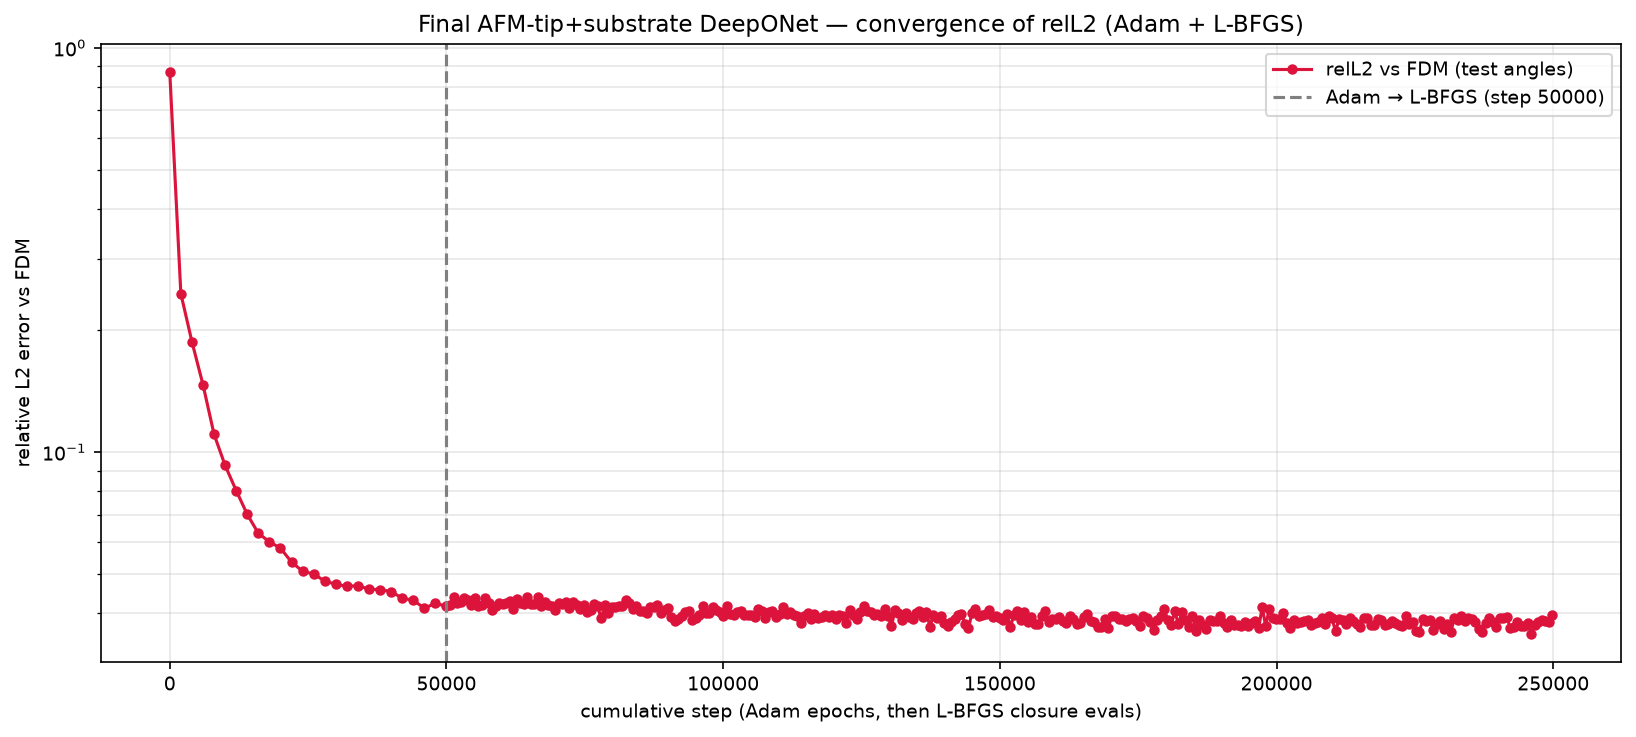

The file beside this chart, header and first rows:
phase, step, relL2, mag_ratio, target_mag, seconds, total, w_pde_int, w_pde_ext, w_pde_sub, w_field, w_flux, w_pml, w_dirichlet, w_data_scat, w_data_int, w_data_sub
adam, 1, 8.694295e-01, 8.867975e-01, 7.554761e-01, 1.6, 1.077594e+02, 9.836082e-01, 1.011994e+00, 1.028268e+00, 5.012033e+01, 5.016911e+01, 4.855334e-01, 9.794660e-01, 9.956678e-01, 9.838760e-01, 1.001504e+00
adam, 2000, 2.467283e-01, 6.641245e-01, 7.554761e-01, 1315, 1.489895e+00, 9.052753e-03, 8.096455e-02, 6.893734e-02, 1.140090e-01, 4.462752e-02, 5.876542e-01, 3.053919e-01, 8.411415e-02, 1.199778e-01, 7.516617e-02
adam, 4000, 1.876826e-01, 7.180865e-01, 7.554761e-01, 2633, 7.776209e-01, 5.308037e-03, 3.866439e-02, 2.614034e-02, 6.791038e-02, 1.953949e-02, 3.689978e-01, 9.937723e-02, 4.794943e-02, 6.286995e-02, 4.086389e-02
adam, 6000, 1.468861e-01, 7.337300e-01, 7.554761e-01, 3953, 6.884148e-01, 3.736512e-03, 3.509657e-02, 3.047581e-02, 4.299833e-02, 2.970529e-02, 2.870190e-01, 1.624306e-01, 2.921020e-02, 4.258393e-02, 2.515861e-02
adam, 8000, 1.107489e-01, 7.505437e-01, 7.554761e-01, 5275, 3.937675e-01, 2.597396e-03, 2.097626e-02, 1.399902e-02, 2.706179e-02, 8.150428e-03, 2.109030e-01, 4.738521e-02, 1.641228e-02, 3.112317e-02, 1.515897e-02
adam, 10000, 9.277963e-02, 7.571933e-01, 7.554761e-01, 6598, 3.197883e-01, 2.341859e-03, 1.642504e-02, 9.246640e-03, 1.465310e-02, 1.104882e-02, 1.959448e-01, 2.382376e-02, 1.139857e-02, 2.495343e-02, 9.952280e-03
adam, 12000, 8.039850e-02, 7.662062e-01, 7.554761e-01, 7917, 4.336843e-01, 2.117462e-03, 2.828360e-02, 2.341380e-02, 2.144131e-02, 2.117455e-02, 1.950194e-01, 1.033752e-01, 8.712415e-03, 2.302739e-02, 7.119195e-03
adam, 14000, 7.017921e-02, 7.637974e-01, 7.554761e-01, 9241, 4.417174e-01, 1.585052e-03, 2.650613e-02, 2.005603e-02, 2.291646e-02, 1.901354e-02, 1.674406e-01, 1.497141e-01, 6.931943e-03, 2.098261e-02, 6.570897e-03
adam, 16000, 6.305932e-02, 7.685987e-01, 7.554761e-01, 10565, 2.436435e-01, 1.502743e-03, 1.457685e-02, 8.534457e-03, 9.735889e-03, 5.190624e-03, 1.633471e-01, 1.226852e-02, 5.529946e-03, 1.947507e-02, 3.482310e-03
adam, 18000, 6.003686e-02, 7.700612e-01, 7.554761e-01, 11884, 2.827244e-01, 1.426591e-03, 1.159718e-02, 5.317624e-03, 9.146277e-03, 5.287648e-03, 2.116288e-01, 1.261784e-02, 4.708997e-03, 1.815521e-02, 2.838265e-03
adam, 20000, 5.792217e-02, 7.741008e-01, 7.554761e-01, 13211, 1.858869e-01, 1.223076e-03, 8.373891e-03, 4.573124e-03, 5.839459e-03, 3.973356e-03, 1.259714e-01, 1.060984e-02, 4.917578e-03, 1.814622e-02, 2.258960e-03
adam, 22000, 5.350302e-02, 7.737882e-01, 7.554761e-01, 14528, 2.489600e-01, 1.137081e-03, 7.118995e-03, 3.544784e-03, 4.693388e-03, 2.646941e-03, 2.005443e-01, 6.052756e-03, 4.175396e-03, 1.734009e-02, 1.706296e-03
adam, 24000, 5.076290e-02, 7.745243e-01, 7.554761e-01, 15849, 1.807759e-01, 1.083826e-03, 6.546727e-03, 2.837065e-03, 4.656923e-03, 2.153321e-03, 1.326149e-01, 9.050870e-03, 3.785307e-03, 1.664541e-02, 1.401491e-03
adam, 26000, 4.998336e-02, 7.753706e-01, 7.554761e-01, 17175, 1.841100e-01, 9.921975e-04, 6.394895e-03, 2.523521e-03, 4.047985e-03, 2.639207e-03, 1.402570e-01, 6.252875e-03, 3.770502e-03, 1.604519e-02, 1.186582e-03
adam, 28000, 4.802076e-02, 7.756057e-01, 7.554761e-01, 18502, 1.557270e-01, 9.233579e-04, 6.433459e-03, 2.422133e-03, 3.997921e-03, 2.169864e-03, 1.162558e-01, 3.825822e-03, 3.574945e-03, 1.515139e-02, 9.723102e-04
adam, 30000, 4.714156e-02, 7.757689e-01, 7.554761e-01, 19818, 2.141418e-01, 8.353945e-04, 4.812389e-03, 1.860201e-03, 3.706896e-03, 1.771009e-03, 1.791952e-01, 1.471259e-03, 3.495596e-03, 1.615034e-02, 8.435790e-04
adam, 32000, 4.660659e-02, 7.773503e-01, 7.554761e-01, 21141, 1.145110e-01, 1.100367e-03, 5.344016e-03, 2.274652e-03, 3.333388e-03, 2.175531e-03, 7.683180e-02, 4.505122e-03, 3.415949e-03, 1.466748e-02, 8.626916e-04
adam, 34000, 4.676064e-02, 7.764102e-01, 7.554761e-01, 22466, 1.198463e-01, 9.061436e-04, 4.804919e-03, 1.594034e-03, 3.133342e-03, 1.267728e-03, 8.354585e-02, 3.408215e-03, 3.605979e-03, 1.689459e-02, 6.855280e-04
adam, 36000, 4.585964e-02, 7.771096e-01, 7.554761e-01, 23788, 1.372598e-01, 9.453551e-04, 4.126047e-03, 1.411909e-03, 3.014803e-03, 1.279391e-03, 1.055221e-01, 1.099924e-03, 3.305312e-03, 1.588083e-02, 6.741459e-04
adam, 38000, 4.572047e-02, 7.777325e-01, 7.554761e-01, 25110, 1.143600e-01, 7.697660e-04, 4.088529e-03, 1.480938e-03, 2.750396e-03, 1.562371e-03, 8.368504e-02, 1.794531e-03, 3.276558e-03, 1.425266e-02, 6.992524e-04
adam, 40000, 4.522381e-02, 7.782658e-01, 7.554761e-01, 26432, 1.295890e-01, 7.825244e-04, 3.967513e-03, 1.155243e-03, 2.319488e-03, 1.045621e-03, 1.004516e-01, 1.247644e-03, 3.206171e-03, 1.476129e-02, 6.519169e-04
adam, 42000, 4.356451e-02, 7.769292e-01, 7.554761e-01, 27755, 7.943756e-02, 7.043092e-04, 4.062566e-03, 1.078834e-03, 2.339713e-03, 6.916602e-04, 5.090596e-02, 1.431099e-03, 3.057054e-03, 1.455888e-02, 6.074806e-04
adam, 44000, 4.303487e-02, 7.767557e-01, 7.554761e-01, 29079, 8.709744e-02, 7.366208e-04, 3.651762e-03, 1.061209e-03, 2.376438e-03, 7.238729e-04, 5.829987e-02, 7.770357e-04, 3.033201e-03, 1.587226e-02, 5.651705e-04
adam, 46000, 4.114752e-02, 7.763008e-01, 7.554761e-01, 30401, 9.741391e-02, 1.204334e-03, 3.590000e-03, 9.534112e-04, 2.305274e-03, 7.521186e-04, 6.825364e-02, 6.346674e-04, 2.700888e-03, 1.651885e-02, 5.007384e-04
adam, 48000, 4.229180e-02, 7.780000e-01, 7.554761e-01, 31726, 7.593266e-02, 8.573199e-04, 3.873328e-03, 9.848648e-04, 2.050125e-03, 6.956297e-04, 4.959571e-02, 6.307257e-04, 2.786103e-03, 1.389450e-02, 5.643451e-04
adam, 50000, 4.159590e-02, 7.771915e-01, 7.554761e-01, 33050, 6.102353e-02, 6.220278e-04, 3.271309e-03, 9.613597e-04, 2.256417e-03, 7.596847e-04, 3.438608e-02, 6.528561e-04, 2.839972e-03, 1.474134e-02, 5.324883e-04
lbfgs, 50637, 4.194645e-02, 7.776035e-01, 7.554761e-01, 33469, 3.659990e-02, 6.670902e-04, 2.972424e-03, 9.702221e-04, 1.776761e-03, 8.075060e-04, 1.129491e-02, 5.992555e-04, 2.860775e-03, 1.411201e-02, 5.389387e-04
lbfgs, 51269, 4.389133e-02, 7.797868e-01, 7.554761e-01, 33885, 3.698970e-02, 6.700171e-04, 3.091066e-03, 9.013972e-04, 1.750519e-03, 8.027316e-04, 1.041098e-02, 5.683254e-04, 3.111358e-03, 1.511063e-02, 5.726824e-04
lbfgs, 51903, 4.237854e-02, 7.783253e-01, 7.554761e-01, 34302, 3.399144e-02, 6.133426e-04, 2.877045e-03, 8.900373e-04, 1.686899e-03, 7.477277e-04, 9.713529e-03, 5.387107e-04, 2.829186e-03, 1.358338e-02, 5.115793e-04
lbfgs, 52540, 4.273743e-02, 7.782089e-01, 7.554761e-01, 34716, 3.420957e-02, 6.344231e-04, 2.922012e-03, 8.844240e-04, 1.685303e-03, 7.432293e-04, 1.005587e-02, 5.338374e-04, 2.855153e-03, 1.338534e-02, 5.099740e-04
lbfgs, 53175, 4.353290e-02, 7.790531e-01, 7.554761e-01, 35133, 3.619599e-02, 7.672714e-04, 2.986845e-03, 9.465478e-04, 1.819762e-03, 8.333284e-04, 1.048441e-02, 5.579118e-04, 2.947364e-03, 1.429737e-02, 5.551818e-04
lbfgs, 53813, 4.311535e-02, 7.795884e-01, 7.554761e-01, 35551, 3.452290e-02, 5.673834e-04, 2.988792e-03, 8.736490e-04, 1.820176e-03, 7.793172e-04, 9.543797e-03, 5.444917e-04, 2.946396e-03, 1.387519e-02, 5.837147e-04
lbfgs, 54448, 4.187508e-02, 7.779209e-01, 7.554761e-01, 35967, 3.535463e-02, 6.827241e-04, 2.850278e-03, 8.812359e-04, 1.786795e-03, 7.777094e-04, 1.006675e-02, 5.799189e-04, 2.757726e-03, 1.444477e-02, 5.267259e-04
lbfgs, 55085, 4.355688e-02, 7.797217e-01, 7.554761e-01, 36384, 3.399650e-02, 6.607728e-04, 2.990494e-03, 8.647726e-04, 1.869461e-03, 7.423943e-04, 9.045121e-03, 5.319429e-04, 2.944146e-03, 1.375828e-02, 5.891212e-04
lbfgs, 55717, 4.161054e-02, 7.776603e-01, 7.554761e-01, 36798, 3.285924e-02, 6.438347e-04, 2.821618e-03, 7.885809e-04, 1.677698e-03, 7.572303e-04, 8.392543e-03, 4.799593e-04, 2.730945e-03, 1.404223e-02, 5.245959e-04
lbfgs, 56353, 4.193111e-02, 7.782234e-01, 7.554761e-01, 37213, 3.273713e-02, 5.426259e-04, 2.582277e-03, 7.790650e-04, 1.525414e-03, 7.026022e-04, 8.844609e-03, 4.940701e-04, 2.838509e-03, 1.394237e-02, 4.855922e-04
lbfgs, 56987, 4.367941e-02, 7.795221e-01, 7.554761e-01, 37628, 3.378825e-02, 6.352781e-04, 2.809438e-03, 8.095670e-04, 1.645666e-03, 7.779773e-04, 8.608837e-03, 5.016989e-04, 3.024190e-03, 1.444395e-02, 5.316485e-04
lbfgs, 57622, 4.237706e-02, 7.790772e-01, 7.554761e-01, 38041, 3.515552e-02, 8.325093e-04, 2.917125e-03, 8.441086e-04, 1.670512e-03, 8.411842e-04, 9.758302e-03, 5.194968e-04, 2.819644e-03, 1.442131e-02, 5.313245e-04
lbfgs, 58253, 4.065713e-02, 7.766851e-01, 7.554761e-01, 38444, 3.207824e-02, 5.556874e-04, 2.509859e-03, 7.951384e-04, 1.408268e-03, 7.017520e-04, 8.529117e-03, 4.934887e-04, 2.578445e-03, 1.402371e-02, 4.827703e-04
lbfgs, 58892, 4.176336e-02, 7.781552e-01, 7.554761e-01, 38862, 3.310697e-02, 5.959578e-04, 2.682365e-03, 8.149677e-04, 1.687632e-03, 7.419745e-04, 8.494684e-03, 5.070125e-04, 2.758573e-03, 1.431283e-02, 5.109753e-04
lbfgs, 59526, 4.234368e-02, 7.787783e-01, 7.554761e-01, 39278, 3.228242e-02, 5.580459e-04, 2.691504e-03, 8.047962e-04, 1.570246e-03, 7.248225e-04, 8.382801e-03, 4.921922e-04, 2.840429e-03, 1.371692e-02, 5.006732e-04
lbfgs, 60165, 4.214183e-02, 7.784894e-01, 7.554761e-01, 39697, 3.172740e-02, 5.377576e-04, 2.713522e-03, 7.584952e-04, 1.576068e-03, 7.315757e-04, 7.963572e-03, 4.773103e-04, 2.836425e-03, 1.362195e-02, 5.107262e-04
lbfgs, 60804, 4.239687e-02, 7.794156e-01, 7.554761e-01, 40117, 3.231128e-02, 6.290301e-04, 2.758237e-03, 7.647893e-04, 1.455642e-03, 7.657222e-04, 7.614210e-03, 4.396088e-04, 2.880277e-03, 1.447234e-02, 5.314158e-04
lbfgs, 61440, 4.282595e-02, 7.787304e-01, 7.554761e-01, 40532, 3.274552e-02, 6.231210e-04, 2.722159e-03, 7.577580e-04, 1.614582e-03, 7.146762e-04, 8.250532e-03, 4.590618e-04, 2.883257e-03, 1.422296e-02, 4.974146e-04
lbfgs, 62075, 4.104406e-02, 7.774605e-01, 7.554761e-01, 40944, 3.043095e-02, 6.071646e-04, 2.600827e-03, 7.190556e-04, 1.418632e-03, 6.948709e-04, 7.599521e-03, 4.468821e-04, 2.696383e-03, 1.314301e-02, 5.046067e-04
lbfgs, 62713, 4.327897e-02, 7.797562e-01, 7.554761e-01, 41360, 3.140816e-02, 6.749184e-04, 2.654557e-03, 7.259705e-04, 1.418989e-03, 6.968496e-04, 7.786873e-03, 4.385390e-04, 2.938521e-03, 1.356428e-02, 5.086716e-04
lbfgs, 63349, 4.247945e-02, 7.790835e-01, 7.554761e-01, 41773, 3.202690e-02, 6.191274e-04, 2.653896e-03, 7.037711e-04, 1.498983e-03, 7.025232e-04, 7.434950e-03, 4.149887e-04, 2.855934e-03, 1.464470e-02, 4.980303e-04
lbfgs, 63986, 4.215417e-02, 7.789970e-01, 7.554761e-01, 42193, 3.105466e-02, 6.222385e-04, 2.600172e-03, 7.008350e-04, 1.508198e-03, 7.215995e-04, 7.059862e-03, 4.474890e-04, 2.804443e-03, 1.409650e-02, 4.933283e-04
lbfgs, 64616, 4.377963e-02, 7.801733e-01, 7.554761e-01, 42605, 3.326116e-02, 6.144194e-04, 2.641358e-03, 7.041381e-04, 1.474850e-03, 7.266027e-04, 8.005482e-03, 4.416379e-04, 2.995889e-03, 1.516386e-02, 4.929189e-04
lbfgs, 65252, 4.209633e-02, 7.790917e-01, 7.554761e-01, 43018, 3.180493e-02, 5.814264e-04, 2.576897e-03, 7.548991e-04, 1.392483e-03, 7.228335e-04, 7.604101e-03, 4.450980e-04, 2.834276e-03, 1.437049e-02, 5.224247e-04
lbfgs, 65888, 4.209275e-02, 7.788916e-01, 7.554761e-01, 43434, 3.027449e-02, 6.282375e-04, 2.543901e-03, 7.207554e-04, 1.388491e-03, 6.898418e-04, 6.749657e-03, 4.023759e-04, 2.759868e-03, 1.388018e-02, 5.111783e-04
lbfgs, 66517, 4.373815e-02, 7.808428e-01, 7.554761e-01, 43837, 3.366153e-02, 7.129633e-04, 2.764158e-03, 7.346716e-04, 1.656914e-03, 7.622566e-04, 8.430380e-03, 4.345532e-04, 3.005705e-03, 1.464244e-02, 5.174829e-04
lbfgs, 67149, 4.175217e-02, 7.793541e-01, 7.554761e-01, 44245, 3.231726e-02, 6.285805e-04, 2.703944e-03, 7.371639e-04, 1.465729e-03, 7.699116e-04, 7.959463e-03, 4.635836e-04, 2.757016e-03, 1.428758e-02, 5.442867e-04
lbfgs, 67783, 4.269224e-02, 7.792037e-01, 7.554761e-01, 44664, 3.079324e-02, 5.390745e-04, 2.451486e-03, 6.979118e-04, 1.422102e-03, 6.906592e-04, 7.240107e-03, 4.168969e-04, 3.002511e-03, 1.386715e-02, 4.653392e-04
lbfgs, 68417, 4.185710e-02, 7.791848e-01, 7.554761e-01, 45081, 3.348985e-02, 7.025331e-04, 2.739332e-03, 7.390928e-04, 1.518255e-03, 8.123846e-04, 8.535005e-03, 4.567128e-04, 2.828558e-03, 1.464060e-02, 5.173800e-04
lbfgs, 69049, 4.171315e-02, 7.792291e-01, 7.554761e-01, 45491, 3.204206e-02, 6.388432e-04, 2.668675e-03, 7.186836e-04, 1.427416e-03, 7.341193e-04, 6.807779e-03, 4.293677e-04, 2.797536e-03, 1.528720e-02, 5.324322e-04
lbfgs, 69681, 4.067686e-02, 7.786471e-01, 7.554761e-01, 45904, 3.115809e-02, 6.965294e-04, 2.506251e-03, 7.109227e-04, 1.430887e-03, 6.922600e-04, 7.772403e-03, 4.625337e-04, 2.690797e-03, 1.371308e-02, 4.824286e-04
lbfgs, 70318, 4.248014e-02, 7.794264e-01, 7.554761e-01, 46321, 3.184045e-02, 7.011477e-04, 2.600488e-03, 7.091536e-04, 1.380518e-03, 7.664779e-04, 7.506979e-03, 4.799076e-04, 2.853986e-03, 1.435394e-02, 4.878483e-04
lbfgs, 70962, 4.208859e-02, 7.795085e-01, 7.554761e-01, 46743, 3.042943e-02, 8.391560e-04, 2.486596e-03, 6.754252e-04, 1.292782e-03, 7.507988e-04, 6.709670e-03, 4.051733e-04, 2.750060e-03, 1.399546e-02, 5.243162e-04
lbfgs, 71595, 4.255832e-02, 7.797839e-01, 7.554761e-01, 47155, 3.054636e-02, 7.417408e-04, 2.578274e-03, 6.600475e-04, 1.435423e-03, 6.913015e-04, 6.430088e-03, 4.072387e-04, 2.789603e-03, 1.430772e-02, 5.049212e-04
... 282 more rows
